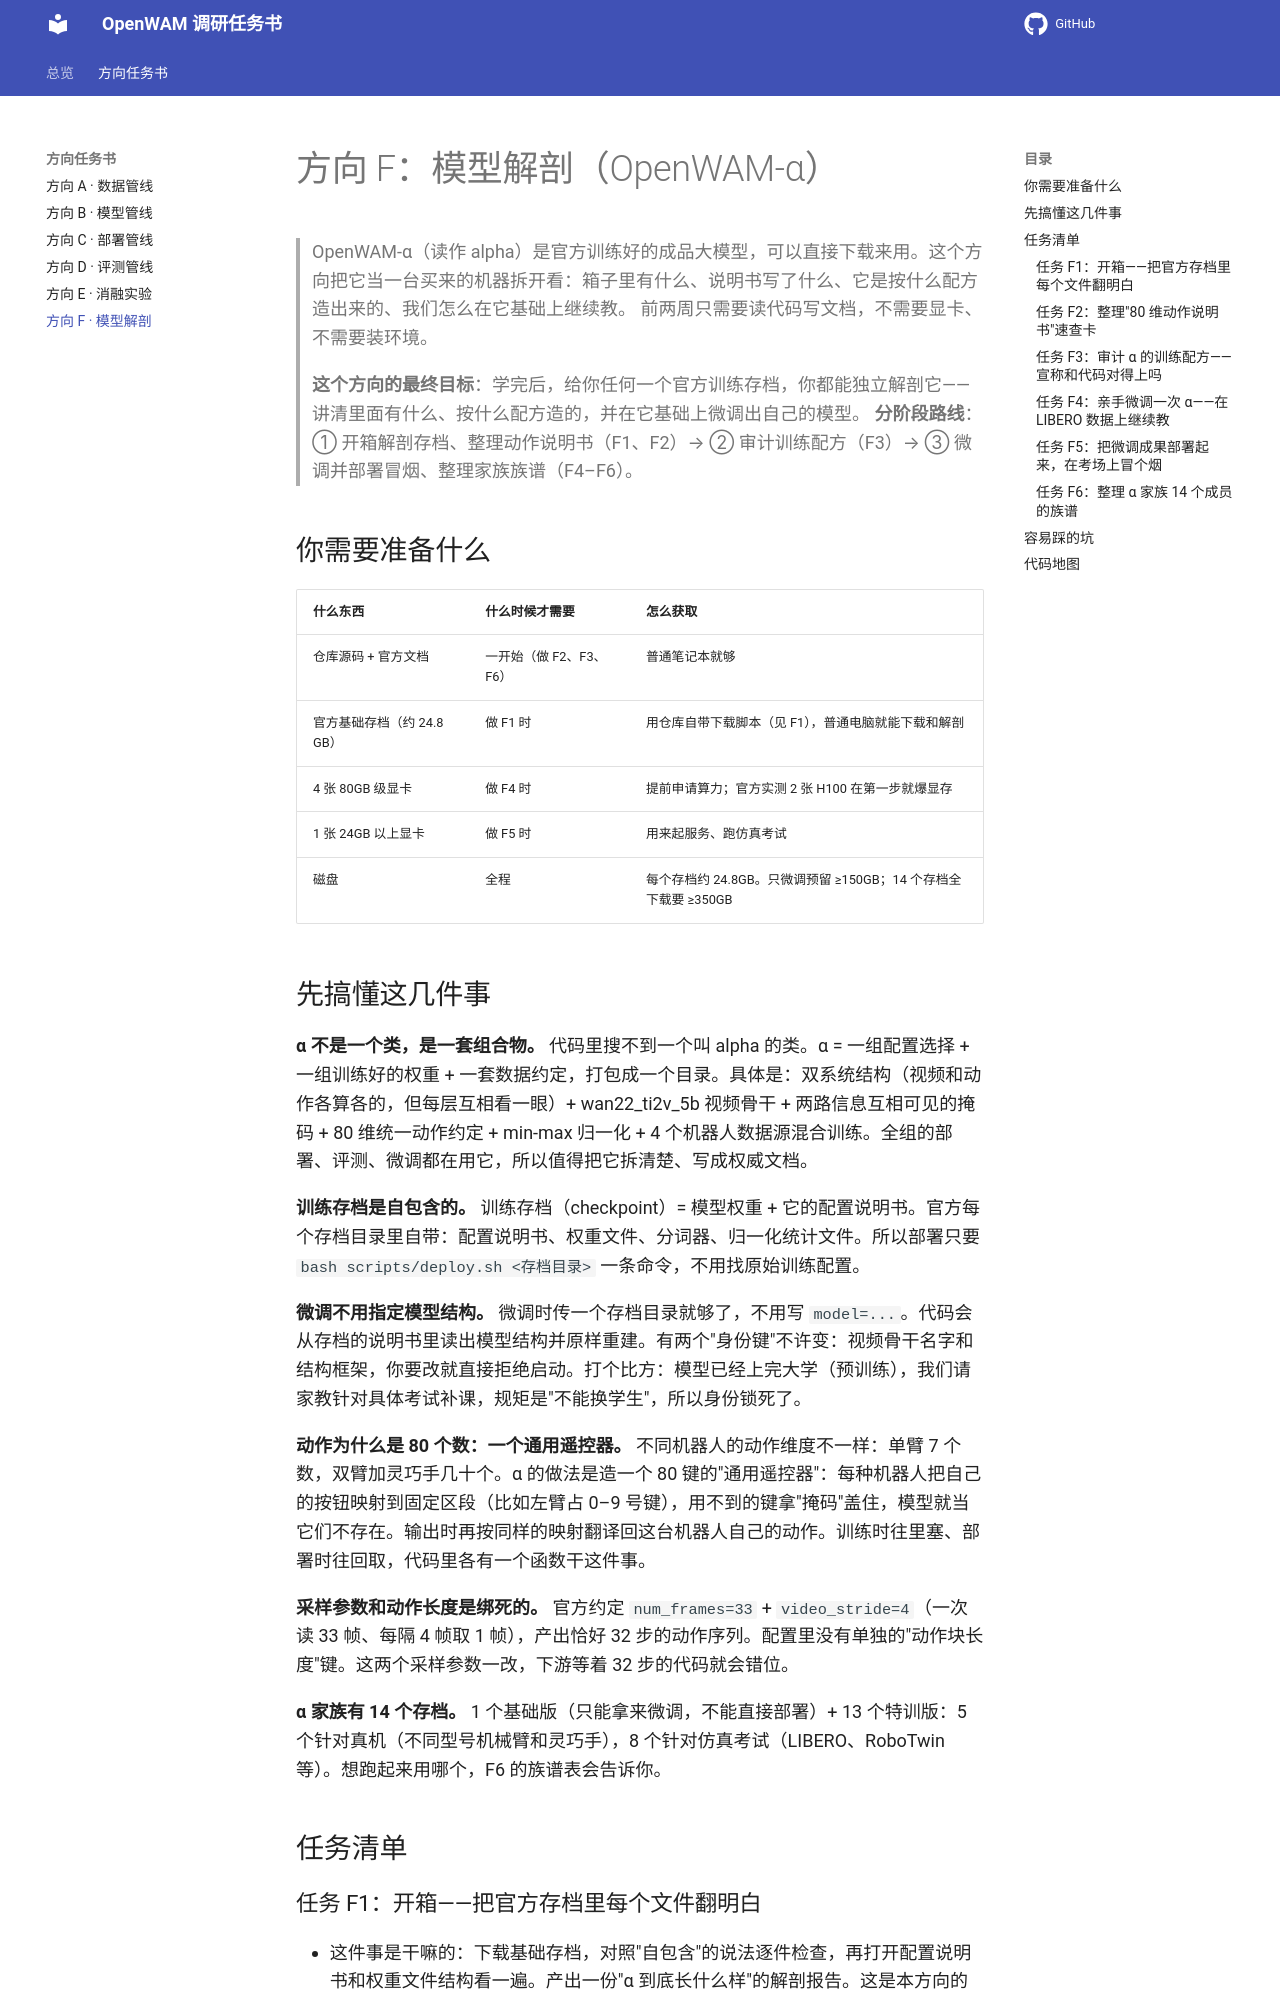

repository: sasasatori/kaiyuan · page: 方向F-模型解剖/index.html · generator: mkdocs

# 方向 F：模型解剖（OpenWAM-α）

> OpenWAM-α（读作 alpha）是官方训练好的成品大模型，可以直接下载来用。这个方向把它当一台买来的机器拆开看：箱子里有什么、说明书写了什么、它是按什么配方造出来的、我们怎么在它基础上继续教。
> 前两周只需要读代码写文档，不需要显卡、不需要装环境。

> **这个方向的最终目标**：学完后，给你任何一个官方训练存档，你都能独立解剖它——讲清里面有什么、按什么配方造的，并在它基础上微调出自己的模型。
> **分阶段路线**：① 开箱解剖存档、整理动作说明书（F1、F2）→ ② 审计训练配方（F3）→ ③ 微调并部署冒烟、整理家族族谱（F4–F6）。

## 你需要准备什么

| 什么东西 | 什么时候才需要 | 怎么获取 |
|---|---|---|
| 仓库源码 + 官方文档 | 一开始（做 F2、F3、F6） | 普通笔记本就够 |
| 官方基础存档（约 24.8 GB） | 做 F1 时 | 用仓库自带下载脚本（见 F1），普通电脑就能下载和解剖 |
| 4 张 80GB 级显卡 | 做 F4 时 | 提前申请算力；官方实测 2 张 H100 在第一步就爆显存 |
| 1 张 24GB 以上显卡 | 做 F5 时 | 用来起服务、跑仿真考试 |
| 磁盘 | 全程 | 每个存档约 24.8GB。只微调预留 ≥150GB；14 个存档全下载要 ≥350GB |

## 先搞懂这几件事

**α 不是一个类，是一套组合物。** 代码里搜不到一个叫 alpha 的类。α = 一组配置选择 + 一组训练好的权重 + 一套数据约定，打包成一个目录。具体是：双系统结构（视频和动作各算各的，但每层互相看一眼）+ wan22_ti2v_5b 视频骨干 + 两路信息互相可见的掩码 + 80 维统一动作约定 + min-max 归一化 + 4 个机器人数据源混合训练。全组的部署、评测、微调都在用它，所以值得把它拆清楚、写成权威文档。

**训练存档是自包含的。** 训练存档（checkpoint）= 模型权重 + 它的配置说明书。官方每个存档目录里自带：配置说明书、权重文件、分词器、归一化统计文件。所以部署只要 `bash scripts/deploy.sh <存档目录>` 一条命令，不用找原始训练配置。

**微调不用指定模型结构。** 微调时传一个存档目录就够了，不用写 `model=...`。代码会从存档的说明书里读出模型结构并原样重建。有两个"身份键"不许变：视频骨干名字和结构框架，你要改就直接拒绝启动。打个比方：模型已经上完大学（预训练），我们请家教针对具体考试补课，规矩是"不能换学生"，所以身份锁死了。

**动作为什么是 80 个数：一个通用遥控器。** 不同机器人的动作维度不一样：单臂 7 个数，双臂加灵巧手几十个。α 的做法是造一个 80 键的"通用遥控器"：每种机器人把自己的按钮映射到固定区段（比如左臂占 0–9 号键），用不到的键拿"掩码"盖住，模型就当它们不存在。输出时再按同样的映射翻译回这台机器人自己的动作。训练时往里塞、部署时往回取，代码里各有一个函数干这件事。

**采样参数和动作长度是绑死的。** 官方约定 `num_frames=33` + `video_stride=4`（一次读 33 帧、每隔 4 帧取 1 帧），产出恰好 32 步的动作序列。配置里没有单独的"动作块长度"键。这两个采样参数一改，下游等着 32 步的代码就会错位。

**α 家族有 14 个存档。** 1 个基础版（只能拿来微调，不能直接部署）+ 13 个特训版：5 个针对真机（不同型号机械臂和灵巧手），8 个针对仿真考试（LIBERO、RoboTwin 等）。想跑起来用哪个，F6 的族谱表会告诉你。

## 任务清单
